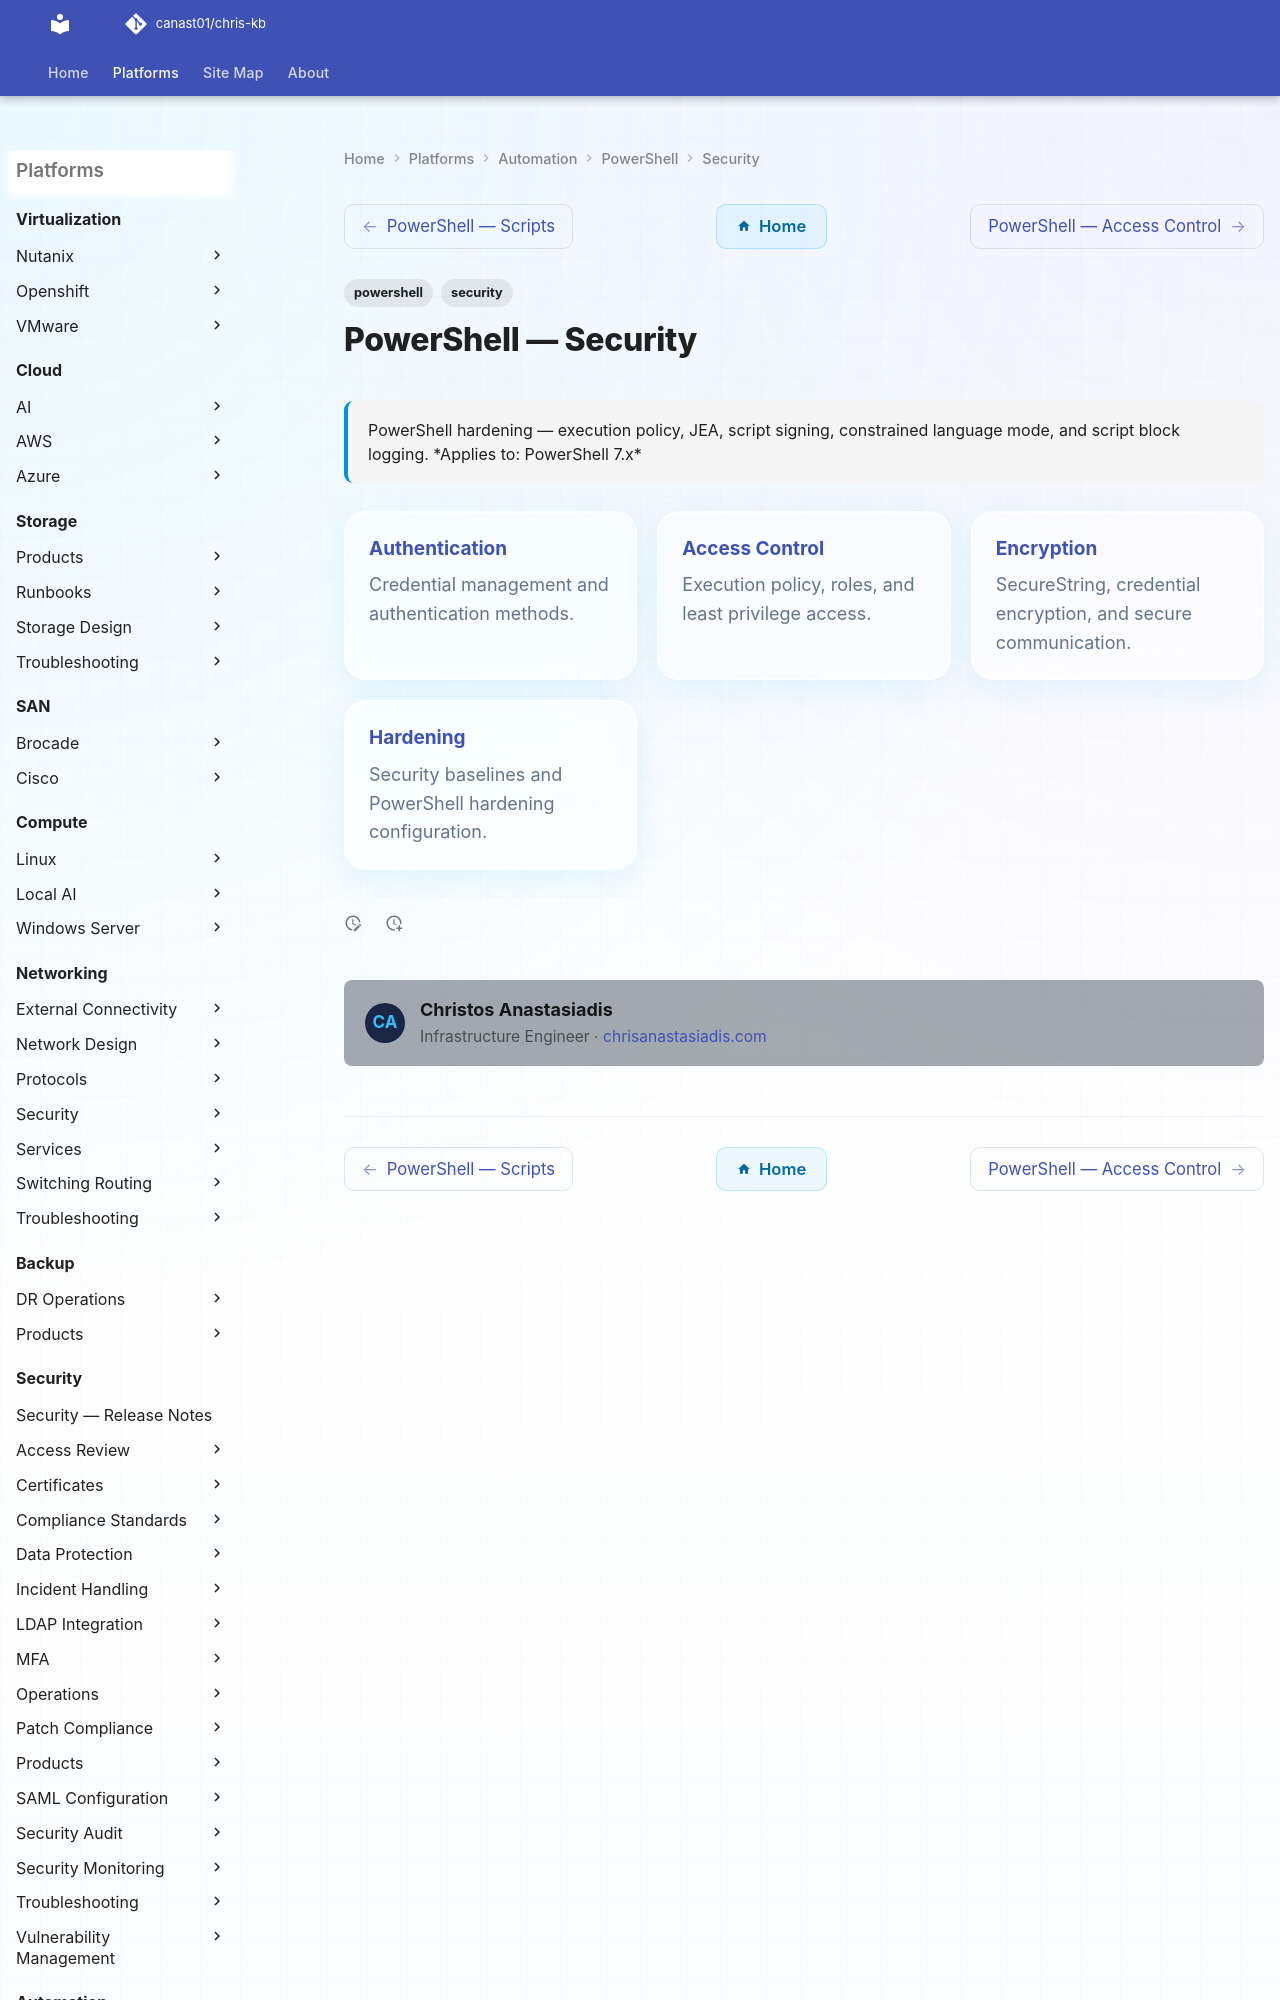

repository: canast01/chris-kb · page: automation/powershell/security/index.html · generator: mkdocs

---
tags:
  - powershell
  - security
description: "PowerShell hardening — execution policy, JEA, script signing, constrained language mode, and script block logging."
---
# PowerShell — Security

<div class="kb-summary">
PowerShell hardening — execution policy, JEA, script signing, constrained language mode, and script block logging.

*Applies to: PowerShell 7.x*
</div>

<div class="kb-grid kb-grid-3">
